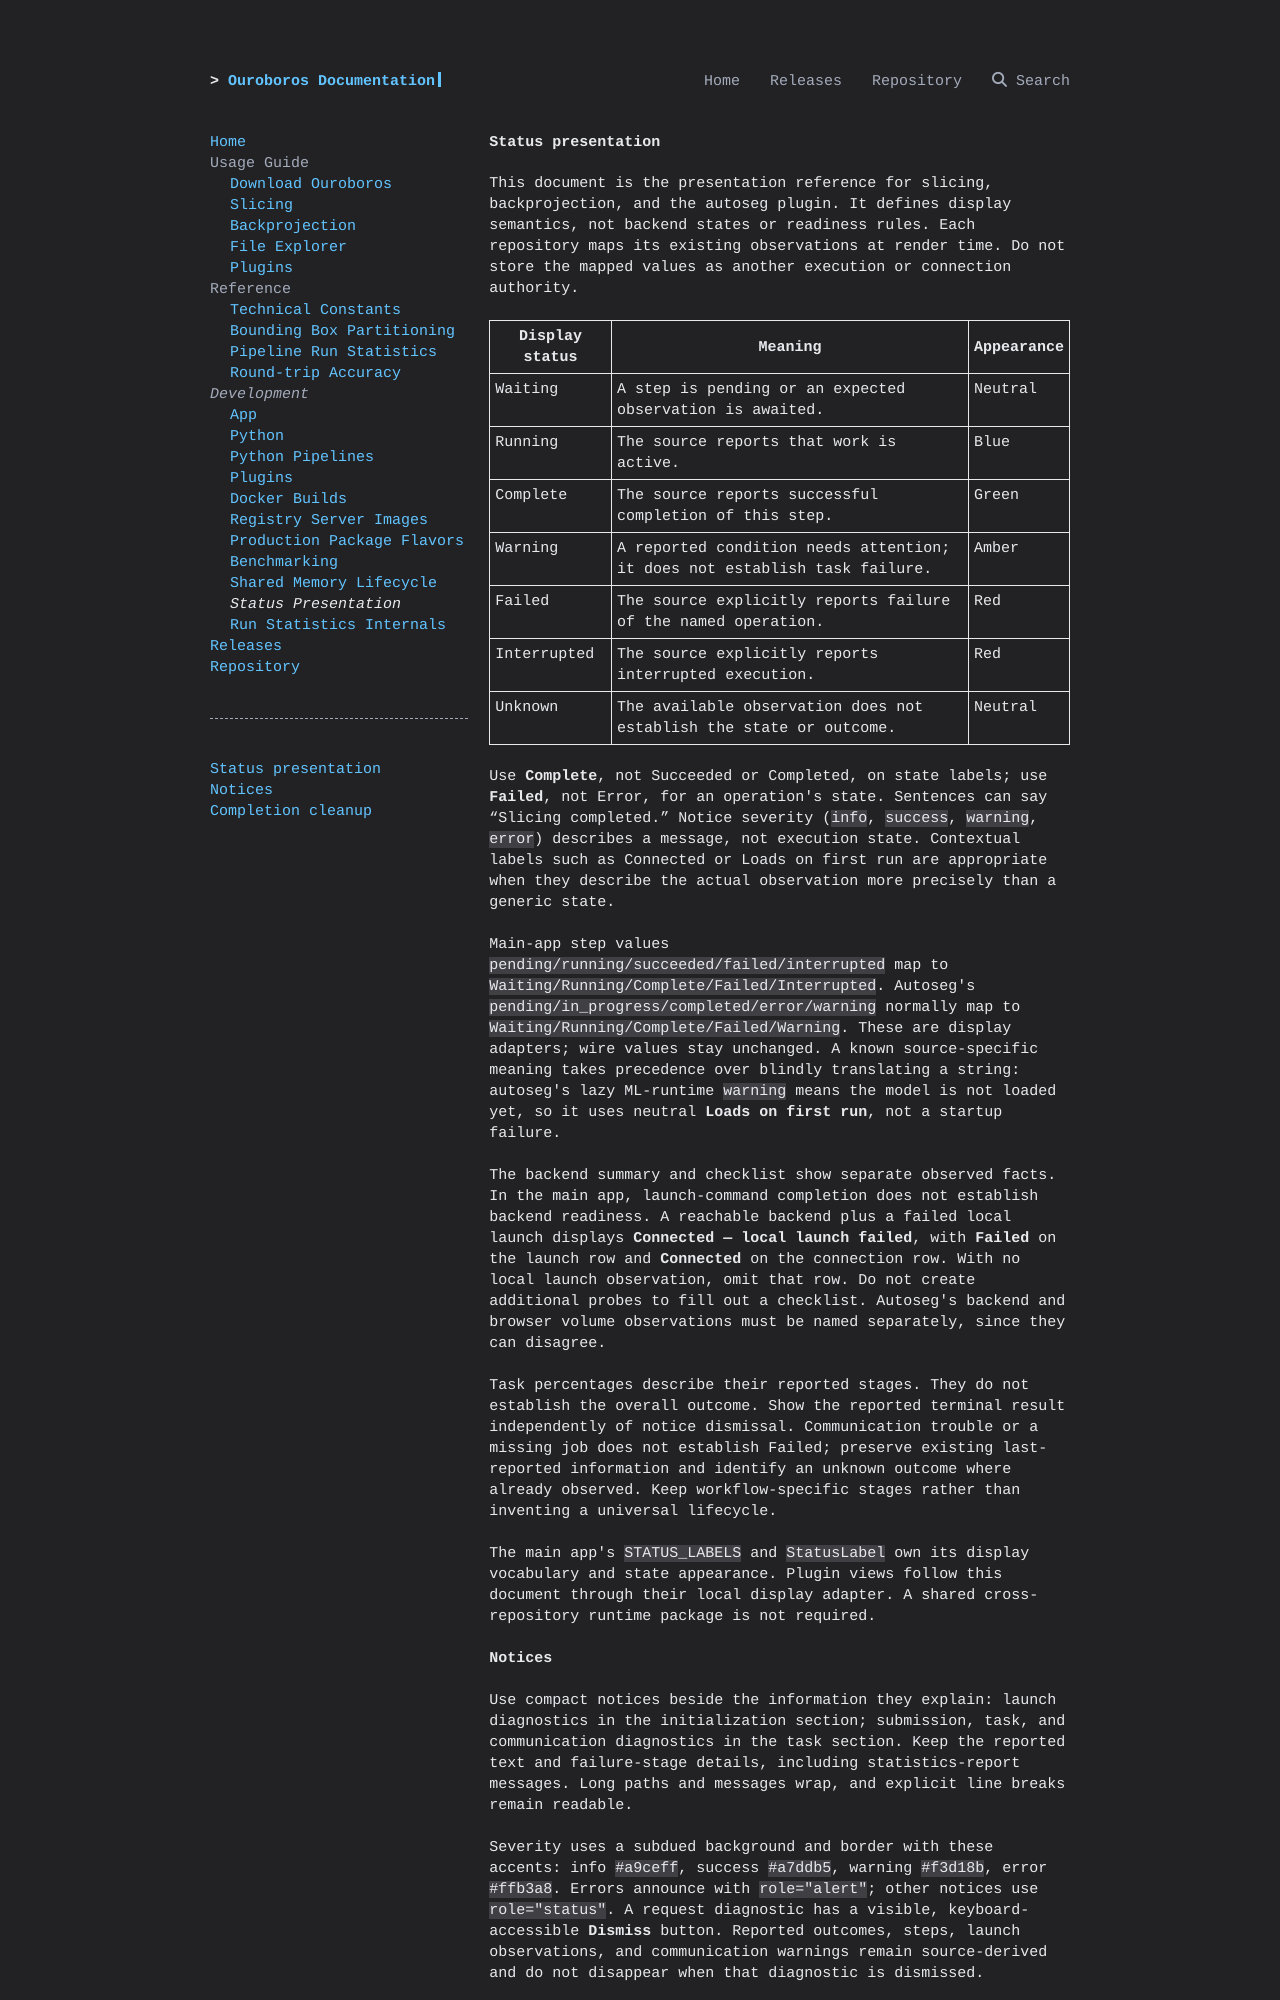

repository: ChengLabResearch/ouroboros · page: development/status-presentation/index.html · generator: mkdocs

# Status presentation

This document is the presentation reference for slicing, backprojection, and the
autoseg plugin. It defines display semantics, not backend states or readiness rules.
Each repository maps its existing observations at render time. Do not store the
mapped values as another execution or connection authority.

| Display status | Meaning | Appearance |
| --- | --- | --- |
| Waiting | A step is pending or an expected observation is awaited. | Neutral |
| Running | The source reports that work is active. | Blue |
| Complete | The source reports successful completion of this step. | Green |
| Warning | A reported condition needs attention; it does not establish task failure. | Amber |
| Failed | The source explicitly reports failure of the named operation. | Red |
| Interrupted | The source explicitly reports interrupted execution. | Red |
| Unknown | The available observation does not establish the state or outcome. | Neutral |

Use **Complete**, not Succeeded or Completed, on state labels; use **Failed**, not
Error, for an operation's state. Sentences can say “Slicing completed.” Notice
severity (`info`, `success`, `warning`, `error`) describes a message, not execution
state. Contextual labels such as Connected or Loads on first run are appropriate
when they describe the actual observation more precisely than a generic state.

Main-app step values `pending/running/succeeded/failed/interrupted` map to
`Waiting/Running/Complete/Failed/Interrupted`. Autoseg's
`pending/in_progress/completed/error/warning` normally map to
`Waiting/Running/Complete/Failed/Warning`. These are display adapters; wire values
stay unchanged. A known source-specific meaning takes precedence over blindly
translating a string: autoseg's lazy ML-runtime `warning` means the model is not
loaded yet, so it uses neutral **Loads on first run**, not a startup failure.

The backend summary and checklist show separate observed facts. In the main app,
launch-command completion does not establish backend readiness. A reachable
backend plus a failed local launch displays **Connected — local launch failed**,
with **Failed** on the launch row and **Connected** on the connection row. With no
local launch observation, omit that row. Do not create additional probes to fill
out a checklist. Autoseg's backend and browser volume observations must be named
separately, since they can disagree.

Task percentages describe their reported stages. They do not establish the overall
outcome. Show the reported terminal result independently of notice dismissal.
Communication trouble or a missing job does not establish Failed; preserve existing
last-reported information and identify an unknown outcome where already observed.
Keep workflow-specific stages rather than inventing a universal lifecycle.

The main app's `STATUS_LABELS` and `StatusLabel` own its display vocabulary and
state appearance. Plugin views follow this document through their local display
adapter. A shared cross-repository runtime package is not required.
